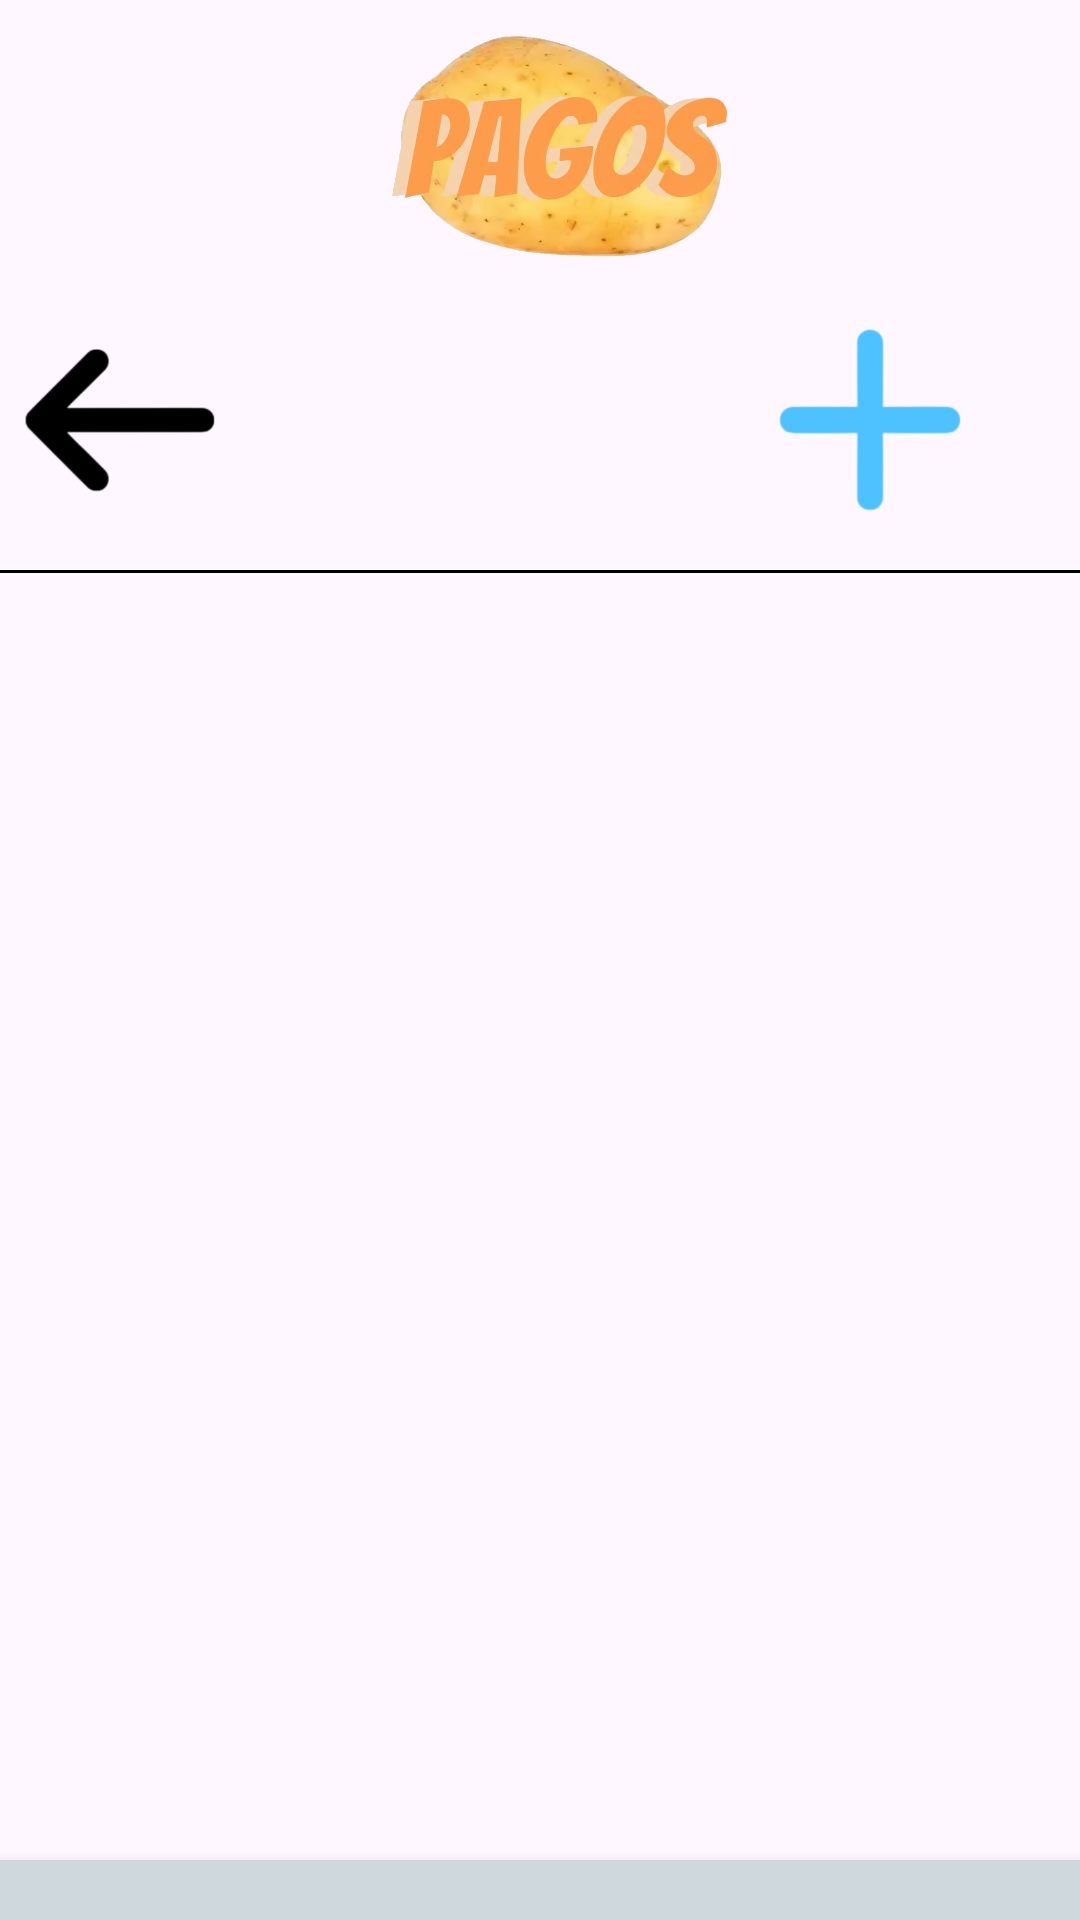

This screen was rendered from an Android layout file. Write that file and the resources it references.
<!-- AndroidManifest.xml: application theme Theme.Bupacas -->
<!-- res/layout/activity_pagos.xml -->
<?xml version="1.0" encoding="utf-8"?>
<FrameLayout xmlns:android="http://schemas.android.com/apk/res/android"
    xmlns:app="http://schemas.android.com/apk/res-auto"
    xmlns:tools="http://schemas.android.com/tools"
    android:id="@+id/main"
    android:layout_width="match_parent"
    android:layout_height="match_parent"
    android:background="@drawable/fondogrande"
    tools:context=".Proveedores">

    <ImageView
        android:layout_width="wrap_content"
        android:layout_height="100dp"
        android:src="@drawable/papapagos1"
        android:layout_gravity="top|center_horizontal"/>

    <ImageView
        android:id="@+id/atras"
        android:layout_width="80dp"
        android:layout_height="80dp"
        android:src="@drawable/flecha"
        android:layout_marginTop="100dp"/>

    <ImageView
        android:id="@+id/mas"
        android:layout_width="80dp"
        android:layout_height="80dp"
        android:src="@drawable/mas"
        android:layout_marginTop="100dp"
        android:layout_marginLeft="250dp"/>

    <View
        android:layout_width="360dp"
        android:layout_height="1dp"
        android:layout_marginTop="190dp"
        android:layout_gravity="top|center_horizontal"
        android:background="@color/black"/>

    <androidx.recyclerview.widget.RecyclerView
        android:id="@+id/listita"
        android:layout_width="match_parent"
        android:layout_height="300dp"
        android:layout_marginTop="230dp"

        android:layout_marginHorizontal="8dp"
        android:scrollbars="vertical" />

    <LinearLayout
        android:layout_width="match_parent"
        android:layout_height="90dp"
        android:orientation="horizontal"
        android:gravity="center"
        android:layout_marginTop="620dp"
        android:background="#CFD8DC"
        android:elevation="8dp">

        <ImageView
            android:id="@+id/casita"
            android:layout_width="60dp"
            android:layout_height="60dp"
            android:layout_margin="32dp"
            android:src="@drawable/casita"
            android:contentDescription="Inicio"/>


    </LinearLayout>
</FrameLayout>
<!-- resources referenced by this layout -->
<resources>
  <!-- drawable casita: png bitmap (drawable, 23682 bytes) -->
  <!-- drawable flecha: png bitmap (drawable, 12255 bytes) -->
  <!-- drawable mas: png bitmap (drawable, 12970 bytes) -->
  <!-- drawable papapagos1: png bitmap (drawable, 323604 bytes) -->
  <style name="Theme.Bupacas" parent="Base.Theme.Bupacas" />
  <style name="Base.Theme.Bupacas" parent="Theme.Material3.DayNight.NoActionBar">
          
          
      </style>
  <!-- not gathered from this repository: default colours our renderer supplied (Android Studio template values) -->
  <color name="black">#FF000000</color>
</resources>
